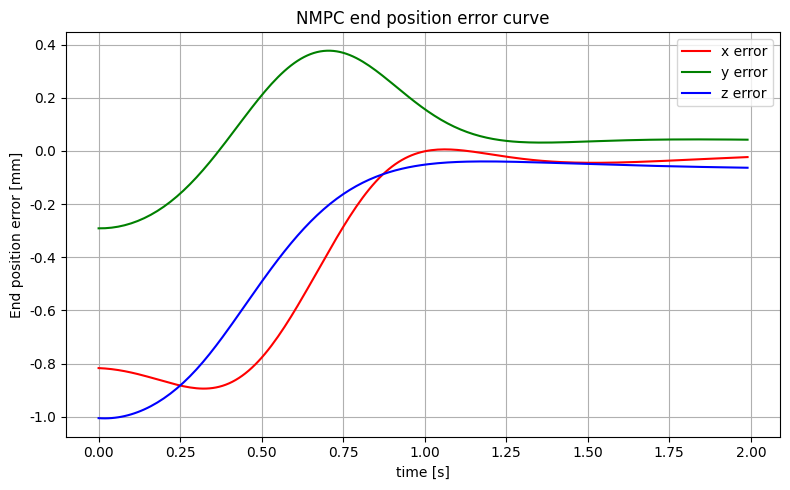

Recreate this plot in Python.
import numpy as np
import matplotlib
import matplotlib.pyplot as plt
from scipy.optimize import minimize

# -------------------- 修复中文乱码 --------------------
matplotlib.rcParams['font.sans-serif'] = ['SimHei']   # 使用黑体字体
matplotlib.rcParams['axes.unicode_minus'] = False     # 解决负号显示问题

# -------------------- UR5 DH 参数 --------------------
a = [0, -0.425, -0.39225, 0, 0, 0]
d = [0.089159, 0, 0, 0.10915, 0.09465, 0.0823]
alpha = [np.pi/2, 0, 0, np.pi/2, -np.pi/2, 0]

def fk(q):
    """UR5 正运动学"""
    T = np.eye(4)
    for i in range(6):
        ct, st = np.cos(q[i]), np.sin(q[i])
        ca, sa = np.cos(alpha[i]), np.sin(alpha[i])
        A_i = np.array([
            [ct, -st*ca, st*sa, a[i]*ct],
            [st, ct*ca, -ct*sa, a[i]*st],
            [0, sa, ca, d[i]],
            [0, 0, 0, 1]
        ])
        T = T @ A_i
    return T[:3, 3]

def ik(position, q0=None):
    """数值逆运动学"""
    if q0 is None:
        q0 = np.zeros(6)
    def cost(q):
        return np.sum((fk(q) - position)**2)
    res = minimize(cost, q0, method='L-BFGS-B', bounds=[(-2*np.pi, 2*np.pi)]*6)
    return res.x

# -------------------- 正弦轨迹定义 --------------------
A, B, C = 0.1, 0.1, 0.1
omega = 2*np.pi / 10
phi = np.pi/2
dt = 0.01
T_total = 2
t = np.arange(0, T_total, dt)

def traj(t):
    x = A*np.sin(omega*t)
    y = B*np.sin(omega*t + phi)
    z = 1.0 + C*np.sin(omega*t)
    return np.array([x, y, z])

pos_des = np.array([traj(ti) for ti in t])

# -------------------- 参考轨迹逆运动学 --------------------
q_des = np.zeros((len(t), 6))
q_prev = np.zeros(6)
for i in range(len(t)):
    q_prev = ik(pos_des[i], q_prev)
    q_des[i] = q_prev

# -------------------- 动力学线性模型 --------------------
nx = 12
nu = 6
A = np.eye(nx)
A[:6,6:] = dt*np.eye(6)
B = np.zeros((nx, nu))
B[6:, :] = dt*np.eye(6)

Q = np.diag([10]*6 + [5]*6)
R = np.eye(nu)

def f(x, u):
    dq = x[6:]
    ddq = u - 0.05*dq
    return np.concatenate((dq, ddq))

# -------------------- MPC 仿真 --------------------
x_mpc = np.zeros((len(t), nx))
pos_mpc = np.zeros((len(t), 3))
pos_mpc[0] = fk(x_mpc[0,:6])
umin, umax = -5*np.ones(6), 5*np.ones(6)

for k in range(len(t)-1):
    q, dq = x_mpc[k,:6], x_mpc[k,6:]
    q_d = q_des[k]
    e = q - q_d
    u = -Q[:6,:6].diagonal()*e - Q[6:,6:].diagonal()*dq
    u = np.clip(u, umin, umax)
    dx = f(x_mpc[k], u)
    x_mpc[k+1] = x_mpc[k] + dt*dx
    pos_mpc[k+1] = fk(x_mpc[k+1,:6])

# -------------------- 末端误差计算 --------------------
pos_err = pos_mpc - pos_des  # 误差 [x, y, z]

# -------------------- 绘制末端误差曲线 --------------------
plt.figure(figsize=(8,5))
plt.plot(t, pos_err[:,0], 'r', label='x error')
plt.plot(t, pos_err[:,1], 'g', label='y error')
plt.plot(t, pos_err[:,2], 'b', label='z error')
plt.xlabel('time [s]')
plt.ylabel('End position error [mm]')
plt.title('NMPC end position error curve')
plt.legend()
plt.grid(True)
plt.tight_layout()
plt.show()
